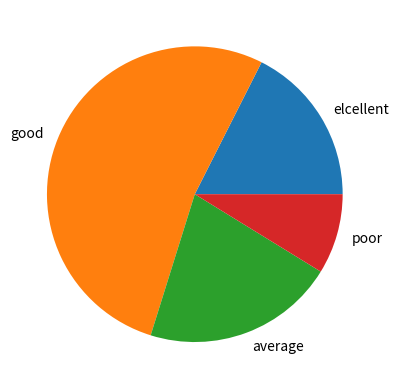

Write the Python code that produced this figure.
import matplotlib.pyplot as plt
student_performance=["elcellent","good","average","poor"]
number_of_students = [10,30,12,5]
plt.pie(number_of_students,labels=student_performance)
plt.show()